Labelled photos from "dataset", an image-classification folder in CXLDILEI/deviceNet. The possible labels are: fire hydrant pump start button, fire telephone, heat fire detector, smoke fire detector.

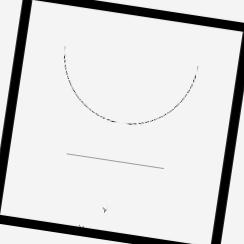
Label: fire hydrant pump start button

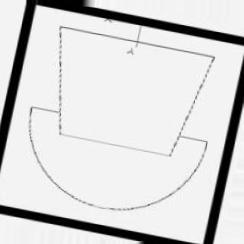
Label: fire telephone

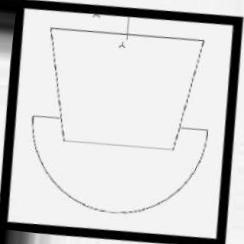
Label: fire telephone

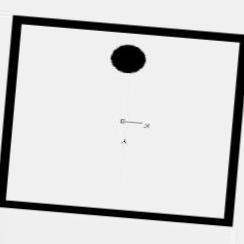
Label: heat fire detector

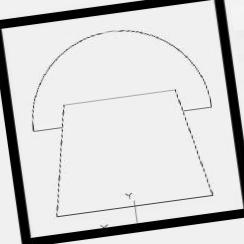
Label: fire telephone

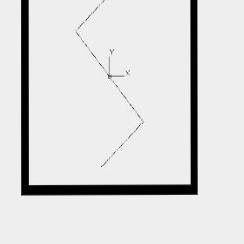
Label: smoke fire detector
